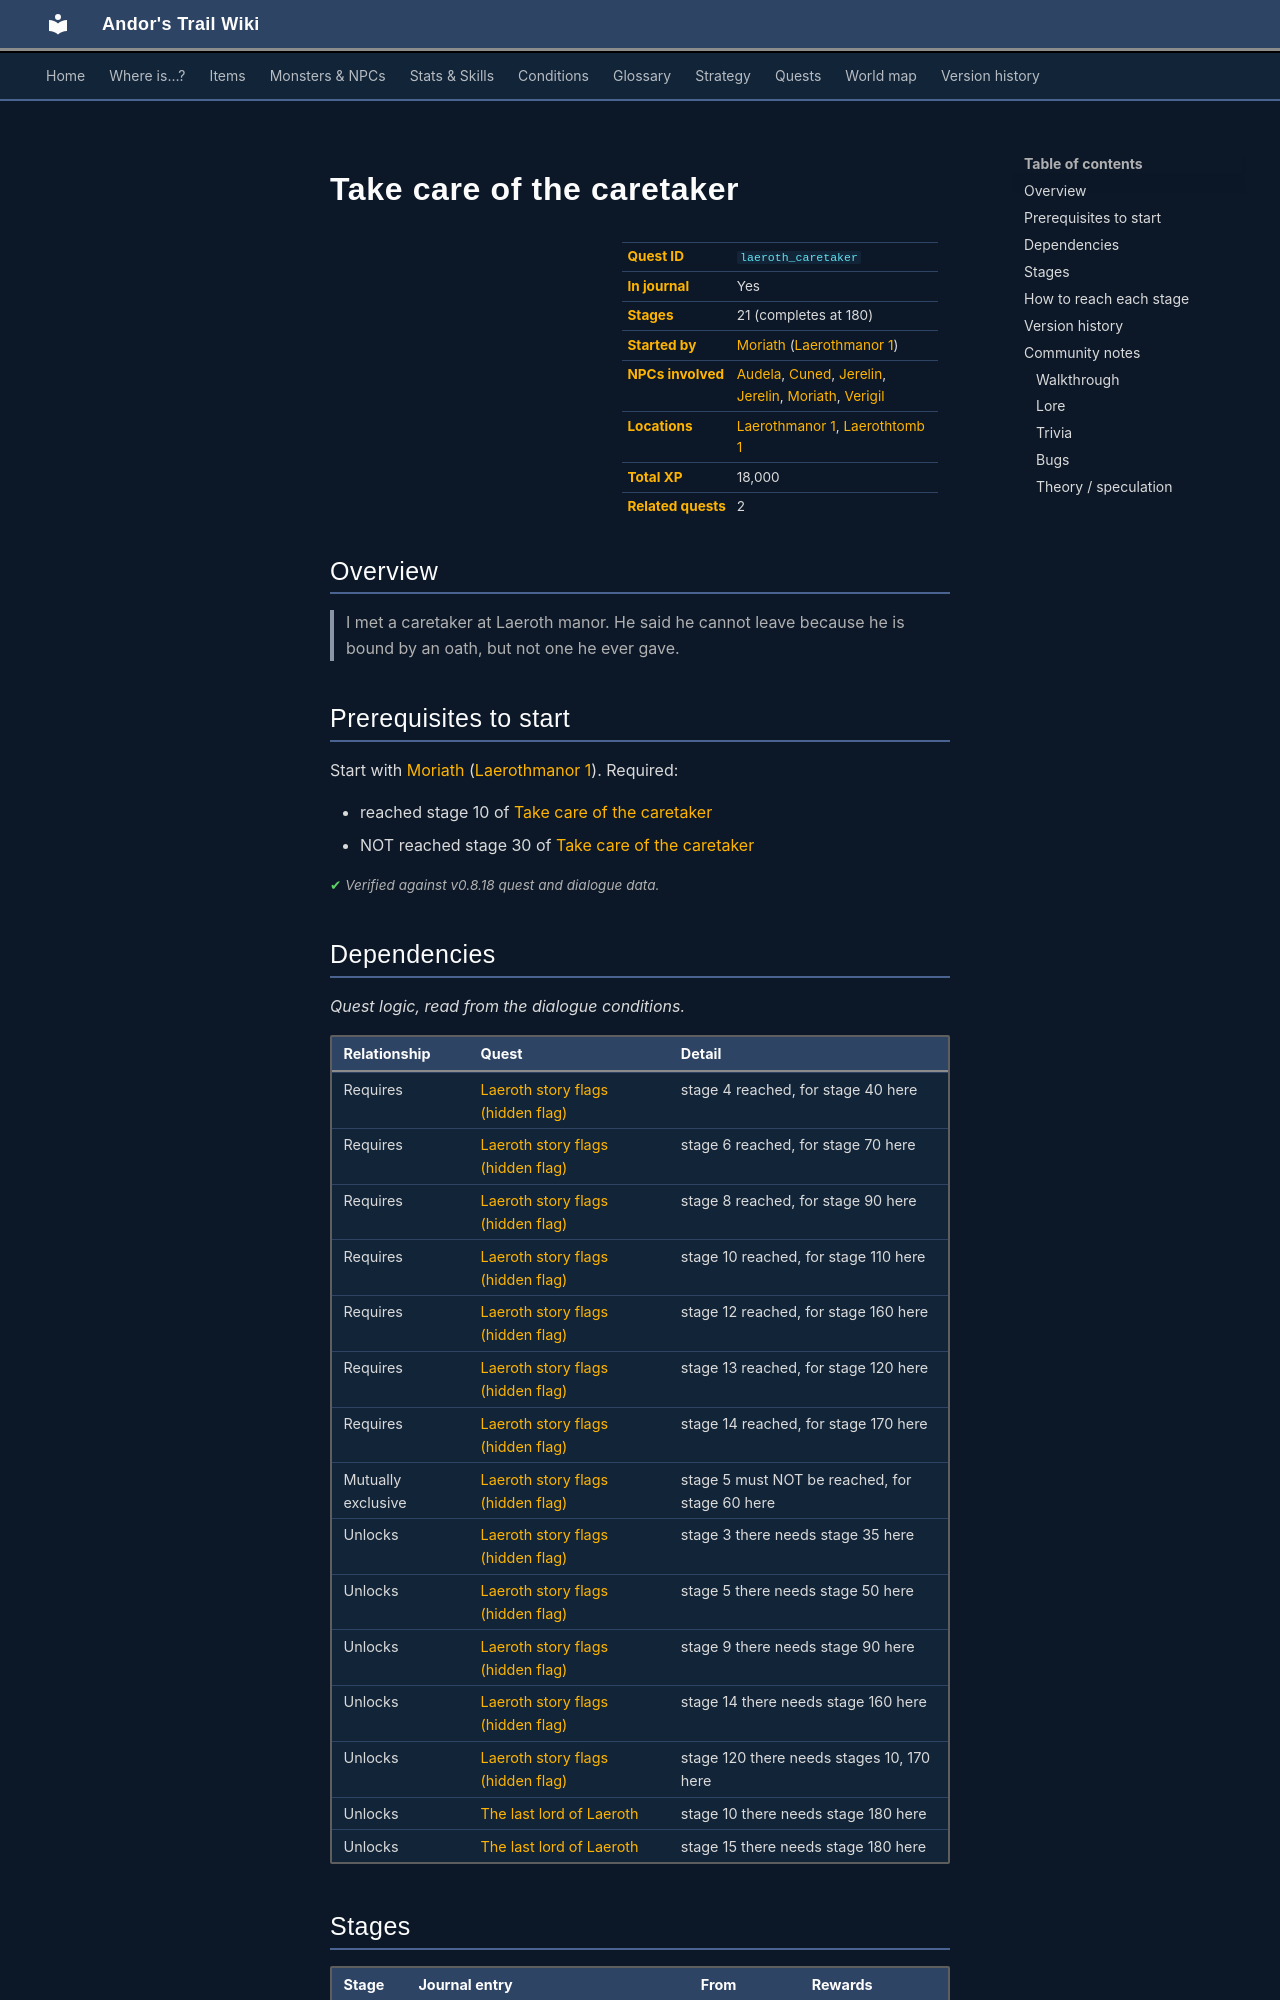

repository: asdfghjkl628/Andor-s-Trail-Wikiiii · page: quests/laeroth_caretaker/index.html · generator: mkdocs

---
description: "Take care of the caretaker is a quest in Andor's Trail, started by Moriath (laerothmanor1). 21 stages, 18,000 XP in total. I met a caretaker at Laeroth manor. He said he cannot leave because he is bound by an oath, but not one he ever gave."
---

# Take care of the caretaker

<div class="infobox" markdown>

| | |
|---|---|
| **Quest ID** | `laeroth_caretaker` |
| **In journal** | Yes |
| **Stages** | 21 (completes at 180) |
| **Started by** | [Moriath](../monsters/moriath.md) ([Laerothmanor 1](../maps/laerothmanor1.md)) |
| **NPCs involved** | [Audela](../monsters/audela.md), [Cuned](../monsters/cuned.md), [Jerelin](../monsters/jerelin.md#v-jerelin_b), [Jerelin](../monsters/jerelin.md), [Moriath](../monsters/moriath.md), [Verigil](../monsters/verigil.md) |
| **Locations** | [Laerothmanor 1](../maps/laerothmanor1.md), [Laerothtomb 1](../maps/laerothtomb1.md) |
| **Total XP** | 18,000 |
| **Related quests** | 2 |

</div>

## Overview

> I met a caretaker at Laeroth manor. He said he cannot leave because he is bound by an oath, but not one he ever gave.

## Prerequisites to start

Start with [Moriath](../monsters/moriath.md) ([Laerothmanor 1](../maps/laerothmanor1.md)). Required:

- reached stage 10 of [Take care of the caretaker](../quests/laeroth_caretaker.md#stage-10)
- NOT reached stage 30 of [Take care of the caretaker](../quests/laeroth_caretaker.md#stage-30)


<p class="verified">Verified against v0.8.18 quest and dialogue data.</p>

## Dependencies

*Quest logic, read from the dialogue conditions.*

| Relationship | Quest | Detail |
|---|---|---|
| Requires | [Laeroth story flags (hidden flag)](laeroth_nondisplay.md#stage-4) | stage 4 reached, for stage 40 here |
| Requires | [Laeroth story flags (hidden flag)](laeroth_nondisplay.md#stage-6) | stage 6 reached, for stage 70 here |
| Requires | [Laeroth story flags (hidden flag)](laeroth_nondisplay.md#stage-8) | stage 8 reached, for stage 90 here |
| Requires | [Laeroth story flags (hidden flag)](laeroth_nondisplay.md#stage-10) | stage 10 reached, for stage 110 here |
| Requires | [Laeroth story flags (hidden flag)](laeroth_nondisplay.md#stage-12) | stage 12 reached, for stage 160 here |
| Requires | [Laeroth story flags (hidden flag)](laeroth_nondisplay.md#stage-13) | stage 13 reached, for stage 120 here |
| Requires | [Laeroth story flags (hidden flag)](laeroth_nondisplay.md#stage-14) | stage 14 reached, for stage 170 here |
| Mutually exclusive | [Laeroth story flags (hidden flag)](laeroth_nondisplay.md#stage-5) | stage 5 must NOT be reached, for stage 60 here |
| Unlocks | [Laeroth story flags (hidden flag)](laeroth_nondisplay.md#stage-3) | stage 3 there needs stage 35 here |
| Unlocks | [Laeroth story flags (hidden flag)](laeroth_nondisplay.md#stage-5) | stage 5 there needs stage 50 here |
| Unlocks | [Laeroth story flags (hidden flag)](laeroth_nondisplay.md#stage-9) | stage 9 there needs stage 90 here |
| Unlocks | [Laeroth story flags (hidden flag)](laeroth_nondisplay.md#stage-14) | stage 14 there needs stage 160 here |
| Unlocks | [Laeroth story flags (hidden flag)](laeroth_nondisplay.md#stage-120) | stage 120 there needs stages 10, 170 here |
| Unlocks | [The last lord of Laeroth](last_lord.md#stage-10) | stage 10 there needs stage 180 here |
| Unlocks | [The last lord of Laeroth](last_lord.md#stage-15) | stage 15 there needs stage 180 here |
